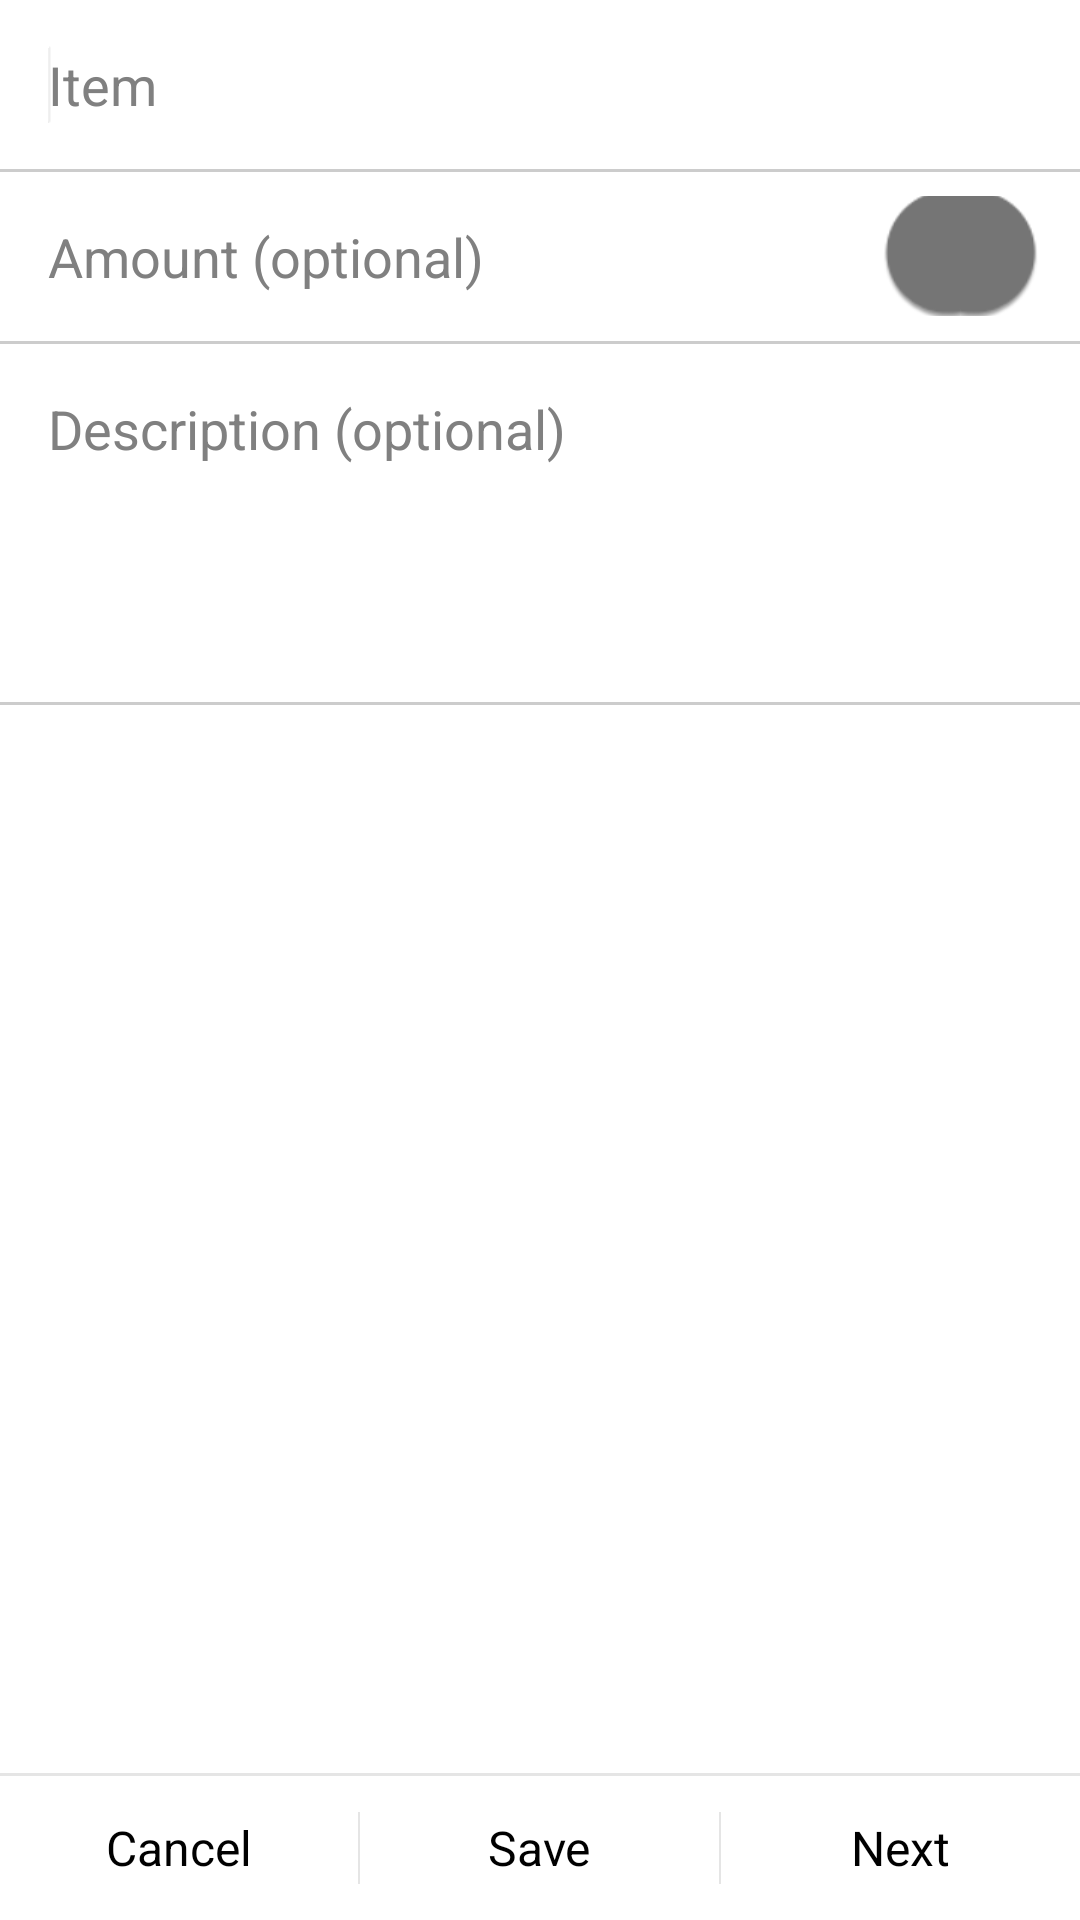

Reconstruct the res/layout file that produces this screen, plus the resources it refers to.
<!-- AndroidManifest.xml: application theme AppTheme -->
<!-- res/layout/activity_shopping_item.xml -->
<LinearLayout xmlns:tools="http://schemas.android.com/tools"
    xmlns:android="http://schemas.android.com/apk/res/android"
    android:layout_width="match_parent"
    android:layout_height="match_parent"
    android:orientation="vertical" >
    >

    <ScrollView
        android:layout_width="match_parent"
        android:layout_height="match_parent"
        android:layout_weight="1" >

        <LinearLayout
            android:layout_width="match_parent"
            android:layout_height="wrap_content"
            android:orientation="vertical"
            tools:context="${packageName}.${activityClass}" >

            <EditText
                android:id="@+id/title"
                android:layout_width="match_parent"
                android:layout_height="wrap_content"
                android:background="@color/transparent"
                android:hint="@string/item"
                android:padding="16dp" >

                <requestFocus />
            </EditText>

            <View
                android:layout_width="match_parent"
                android:layout_height="1dp"
                android:background="#CCC" />

            <LinearLayout
                android:layout_width="match_parent"
                android:layout_height="wrap_content"
                android:gravity="center_vertical"
                android:orientation="horizontal" >

                <EditText
                    android:id="@+id/amount"
                    android:layout_width="0dp"
                    android:layout_height="wrap_content"
                    android:layout_weight="1"
                    android:background="@color/transparent"
                    android:ems="10"
                    android:hint="@string/amount_optional"
                    android:padding="16dp" />

                <ImageButton
                    android:id="@+id/button_less"
                    style="@style/ButtonFlatIcon"
                    android:src="@android:drawable/btn_minus" />

                <ImageButton
                    android:id="@+id/button_more"
                    style="@style/ButtonFlatIcon"
                    android:src="@android:drawable/btn_plus" />
            </LinearLayout>

            <View
                android:layout_width="match_parent"
                android:layout_height="1dp"
                android:background="#CCC" />

            <EditText
                android:id="@+id/description"
                android:layout_width="match_parent"
                android:layout_height="wrap_content"
                android:background="@android:color/transparent"
                android:gravity="top"
                android:hint="@string/description_optional"
                android:inputType="textMultiLine"
                android:minLines="4"
                android:padding="16dp" />

            <View
                android:layout_width="match_parent"
                android:layout_height="1dp"
                android:background="#CCC" />
        </LinearLayout>
    </ScrollView>

    <View
        android:layout_width="fill_parent"
        android:layout_height="1dp"
        android:layout_marginBottom="0dp"
        android:background="?android:attr/dividerVertical" />

    <LinearLayout
        style="?android:attr/buttonBarStyle"
        android:layout_width="fill_parent"
        android:layout_height="wrap_content"
        android:measureWithLargestChild="true"
        android:orientation="horizontal"
        android:paddingTop="0dip" >

        <Button
            android:id="@+id/button_cancel"
            style="?android:attr/buttonBarButtonStyle"
            android:layout_width="0dip"
            android:layout_height="wrap_content"
            android:layout_weight="1"
            android:text="@string/cancel" />

        <Button
            android:id="@+id/button_save"
            style="?android:attr/buttonBarButtonStyle"
            android:layout_width="0dip"
            android:layout_height="wrap_content"
            android:layout_weight="1"
            android:text="@string/save" />

        <Button
            android:id="@+id/button_next"
            style="?android:attr/buttonBarButtonStyle"
            android:layout_width="0dip"
            android:layout_height="wrap_content"
            android:layout_weight="1"
            android:text="@string/next" />
    </LinearLayout>

</LinearLayout>
<!-- resources referenced by this layout -->
<resources>
  <color name="transparent">#00FFFFFF</color>
  <string name="amount_optional">Amount (optional)</string>
  <string name="cancel">Cancel</string>
  <string name="description_optional">Description (optional)</string>
  <string name="item">Item</string>
  <string name="next">Next</string>
  <string name="save">Save</string>
  <style name="ButtonFlatIcon" parent="@style/ButtonFlatCore">
          <item name="android:tint">#757575</item>
          <item name="android:layout_width">40dp</item>
          <item name="android:layout_height">40dp</item>
      </style>
  <style name="AppTheme" parent="AppBaseTheme">
          <item name="android:buttonStyle">@style/CustomButton</item>
      </style>
  <style name="ButtonFlatCore">
          <item name="android:background">@drawable/button_flat_background</item>
          <item name="android:gravity">center</item>
      </style>
  <style name="AppBaseTheme" parent="android:Theme.Holo">
          
      </style>
  <style name="CustomButton" parent="android:style/Widget.Button">
          <item name="android:height">40dp</item>
          <item name="android:background">@drawable/button_background</item>
          <item name="android:textColor">#A000</item>
          <item name="android:textSize">16sp</item>
          <item name="android:paddingLeft">16dp</item>
          <item name="android:paddingRight">16dp</item>
      </style>
  <!-- drawable button_flat_background (drawable) -->
  <?xml version="1.0" encoding="utf-8"?>
  <selector xmlns:android="http://schemas.android.com/apk/res/android" >
      <item android:state_pressed="true" android:drawable="@color/button_flat_background_pressed"></item>
      <item android:state_selected="true" android:drawable="@color/button_flat_background_pressed"></item>
      <item android:drawable="@color/button_flat_background_normal"></item>
  </selector>
  <!-- drawable button_background (drawable) -->
  <?xml version="1.0" encoding="utf-8"?>
  <selector xmlns:android="http://schemas.android.com/apk/res/android" >
      <item android:state_activated="true" android:drawable="@drawable/button_pressed"></item>
      <item android:state_active="true" android:drawable="@drawable/button_pressed"></item>
      <item android:state_pressed="true" android:drawable="@drawable/button_pressed"></item>
      <item android:drawable="@drawable/button"></item>
  </selector>
  <color name="button_flat_background_pressed">#1000</color>
  <color name="button_flat_background_normal">#0000</color>
</resources>
